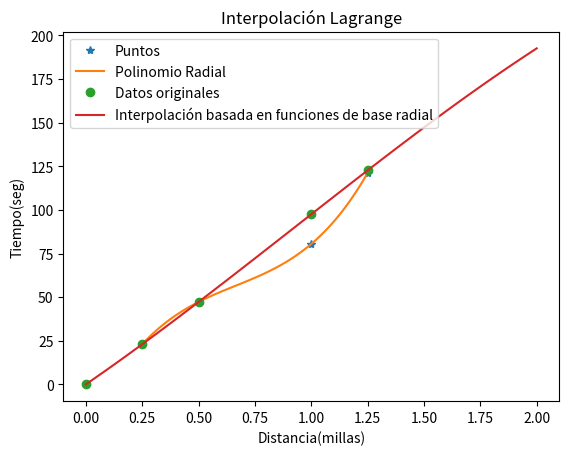

Write the Python code that produced this figure.
# Interpolacion de Lagrange
# divisoresL solo para mostrar valores
import numpy as np
import sympy as sym
import matplotlib.pyplot as plt
from scipy.interpolate import Rbf

# INGRESO , Datos de prueba
xi = np.array([1/4, 1/2, 1, 5/4])
fi = np.array([22.98, 47.23, 80.49, 121.26])

# PROCEDIMIENTO
# Polinomio de Lagrange
n = len(xi)
x = sym.Symbol('x')
polinomio = 0
divisorL = np.zeros(n, dtype = float)
for i in range(0,n,1):
    # Termino de Lagrange
    numerador = 1
    denominador = 1
    for j  in range(0,n,1):
        if (j!=i):
            numerador = numerador*(x-xi[j])
            denominador = denominador*(xi[i]-xi[j])
    terminoLi = numerador/denominador

    polinomio = polinomio + terminoLi*fi[i]
    divisorL[i] = denominador

# simplifica el polinomio
polisimple = polinomio.expand()

# para evaluación numérica
px = sym.lambdify(x,polisimple)

# Puntos para la gráfica
muestras = 101
a = np.min(xi)
b = np.max(xi)
pxi = np.linspace(a,b,muestras)
pfi = px(pxi)



#-----------------------------------------------------------

# Crea los datos de ejemplo
x2 = [0, 1/4, 1/2, 1, 5/4]
y2 = [0, 22.98, 47.23, 97.49, 122.66]

# Crea la función de interpolación basada en funciones de base radial
rbf = Rbf(x2, y2, function='multiquadric', epsilon=2)

# Evalúa la función de interpolación en el punto 3/4,67.48
xsubi = np.linspace(0, 2, 101)
yi = rbf(xsubi)


# SALIDA
print('    valores de fi: ',fi)
print('divisores en L(i): ',divisorL)
print()
print('Polinomio de Lagrange, expresiones')
print(polinomio)
print()
print('Polinomio de Lagrange: ')
print(polisimple)

# Gráfica
plt.plot(xi,fi,'*', label = 'Puntos')
plt.plot(pxi,pfi, label = 'Polinomio Radial')
plt.plot(x2, y2, 'o', label='Datos originales')
plt.plot(xsubi, yi, '-', label='Interpolación basada en funciones de base radial')
plt.legend()
plt.xlabel('Distancia(millas)')
plt.ylabel('Tiempo(seg)')
plt.title('Interpolación Lagrange')
plt.show()
